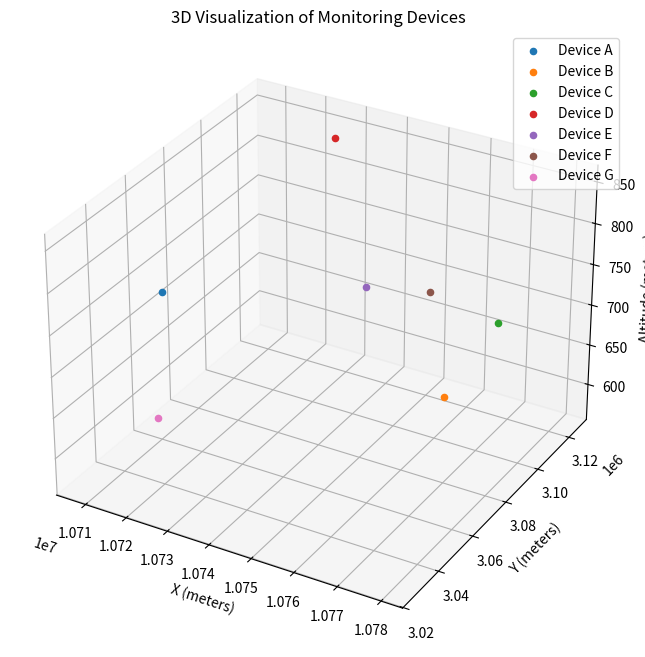
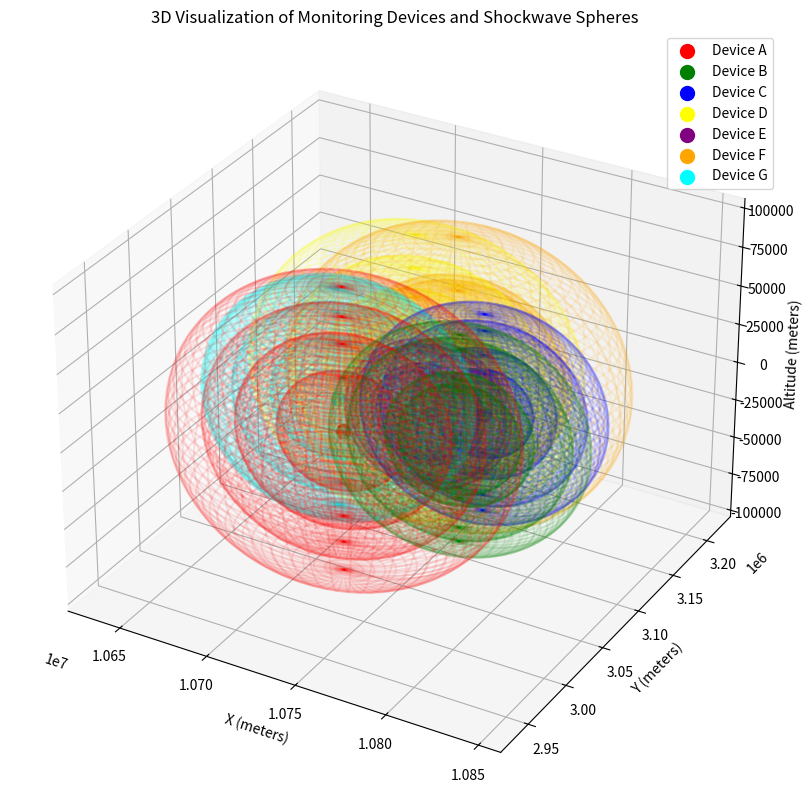

Here is the Python script that generated these plots, in order:
import numpy as np
import matplotlib.pyplot as plt
from mpl_toolkits.mplot3d import Axes3D

# 设备数据：经度、纬度、高程
device_data = {
    'A': {'lon': 110.241, 'lat': 27.204, 'alt': 824, 'times': [100.767, 164.229, 214.850, 270.065]},
    'B': {'lon': 110.783, 'lat': 27.456, 'alt': 727, 'times': [92.453, 112.220, 169.362, 196.583]},
    'C': {'lon': 110.762, 'lat': 27.785, 'alt': 742, 'times': [75.560, 110.696, 156.936, 188.020]},
    'D': {'lon': 110.251, 'lat': 28.025, 'alt': 850, 'times': [94.653, 141.409, 196.517, 258.985]},
    'E': {'lon': 110.524, 'lat': 27.617, 'alt': 786, 'times': [78.600, 86.216, 118.443, 126.669]},
    'F': {'lon': 110.467, 'lat': 28.081, 'alt': 678, 'times': [67.274, 166.270, 175.482, 266.871]},
    'G': {'lon': 110.047, 'lat': 27.521, 'alt': 575, 'times': [103.738, 163.024, 206.789, 210.306]}
}

# 经纬度转换为笛卡尔坐标
def convert_coordinates(lon, lat, alt):
    lat_to_m = 111263  # 纬度每度的距离，单位米
    lon_to_m = 97304   # 经度每度的距离，依赖纬度
    x = lon * lon_to_m
    y = lat * lat_to_m
    z = alt
    return x, y, z

# 设备的笛卡尔坐标
device_coords = {key: convert_coordinates(val['lon'], val['lat'], val['alt']) for key, val in device_data.items()}

# 绘制三维空间中的设备分布
fig = plt.figure(figsize=(10, 8))
ax = fig.add_subplot(111, projection='3d')

# 绘制设备位置
for key, coords in device_coords.items():
    ax.scatter(*coords, label=f"Device {key}")

ax.set_xlabel('X (meters)')
ax.set_ylabel('Y (meters)')
ax.set_zlabel('Altitude (meters)')
ax.set_title('3D Visualization of Monitoring Devices')
ax.legend()

plt.show()

# 绘制音爆传播球体
fig = plt.figure(figsize=(12, 10))
ax = fig.add_subplot(111, projection='3d')

# 生成球面的坐标数据
def draw_sphere(x_center, y_center, z_center, radius):
    phi = np.linspace(0, 2 * np.pi, 200)
    theta = np.linspace(0, np.pi, 200)
    phi, theta = np.meshgrid(phi, theta)
    x = x_center + radius * np.sin(theta) * np.cos(phi)
    y = y_center + radius * np.sin(theta) * np.sin(phi)
    z = z_center + radius * np.cos(theta)
    return x, y, z

# 颜色列表
colors = ['red', 'green', 'blue', 'yellow', 'purple', 'orange', 'cyan']

# 声速
c = 340

# 绘制设备位置和对应的球体
for i, (key, coords) in enumerate(device_coords.items()):
    ax.scatter(*coords, label=f"Device {key}", s=100, color=colors[i])  # 设备位置
    for time in device_data[key]['times']:
        sphere_x, sphere_y, sphere_z = draw_sphere(*coords, time * c)
        ax.plot_wireframe(sphere_x, sphere_y, sphere_z, color=colors[i], alpha=0.1)  # 球体表示音爆传播

ax.set_xlabel('X (meters)')
ax.set_ylabel('Y (meters)')
ax.set_zlabel('Altitude (meters)')
ax.set_title('3D Visualization of Monitoring Devices and Shockwave Spheres')
ax.legend()

plt.show()



